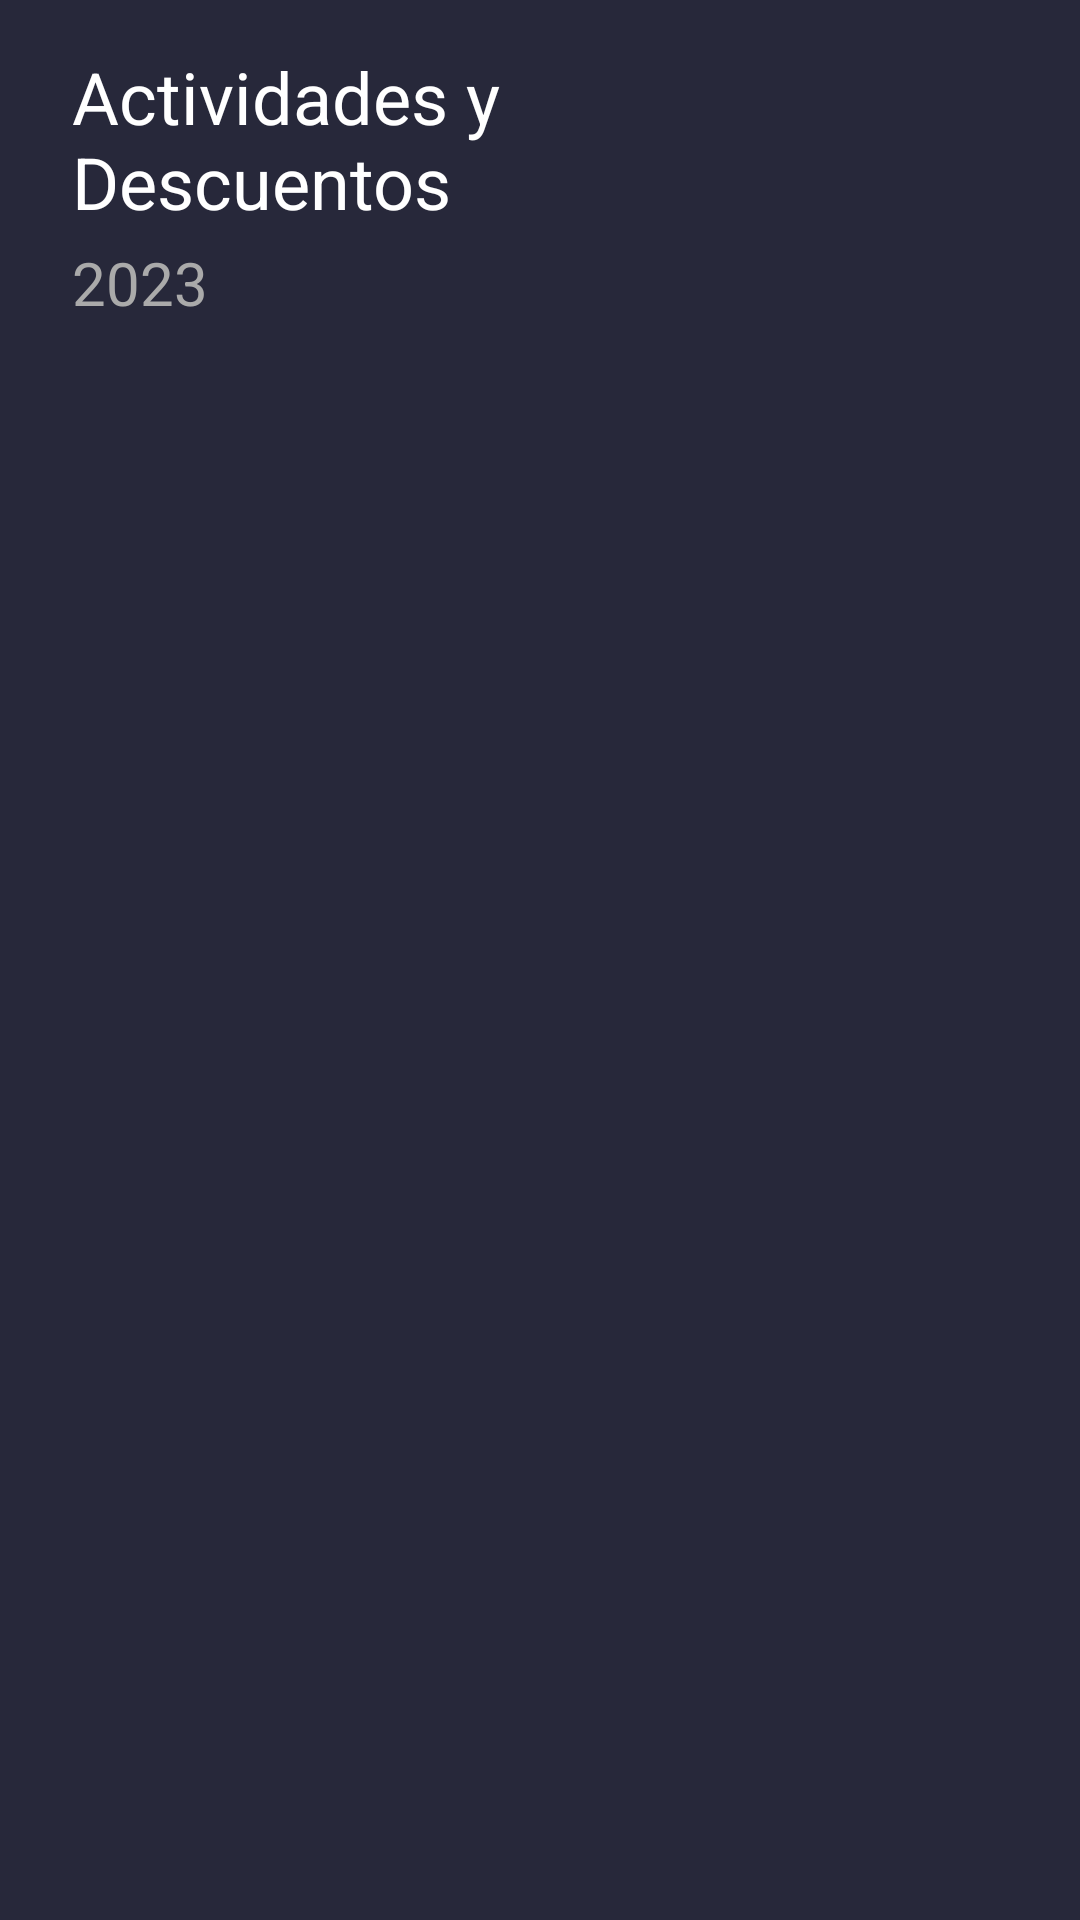

The Android layout XML behind this screen, and the referenced resources:
<!-- AndroidManifest.xml: application theme Theme.AgenciaCulturaYDeportes -->
<!-- res/layout/activity_pantalla_eventos.xml -->
<?xml version="1.0" encoding="utf-8"?>
<androidx.constraintlayout.widget.ConstraintLayout
    xmlns:android="http://schemas.android.com/apk/res/android"
    xmlns:app="http://schemas.android.com/apk/res-auto"
    xmlns:tools="http://schemas.android.com/tools"
    android:layout_width="match_parent"
    android:layout_height="match_parent"
    android:background="#27283a"
    tools:context=".PantallaEventosActivity">

    <RelativeLayout
        android:id="@+id/linearLayout"
        android:layout_width="match_parent"
        android:layout_height="wrap_content"
        android:orientation="vertical"
        app:layout_constraintEnd_toEndOf="parent"
        app:layout_constraintStart_toStartOf="parent"
        app:layout_constraintTop_toTopOf="parent">

        <TextView
            android:id="@+id/textView"
            android:layout_width="match_parent"
            android:layout_height="wrap_content"
            android:layout_marginStart="24dp"
            android:layout_marginLeft="24dp"
            android:layout_marginTop="16dp"
            android:layout_marginEnd="16dp"
            android:layout_marginRight="16dp"
            android:layout_toStartOf="@+id/imageView"
            android:layout_toLeftOf="@+id/imageView"
            android:fontFamily="sans-serif"
            android:text="@string/title_activity_main"
            android:textColor="@color/white"
            android:textSize="24sp" />

        <TextView
            android:id="@+id/textView2"
            android:layout_width="wrap_content"
            android:layout_height="wrap_content"
            android:layout_below="@+id/textView"
            android:layout_alignParentStart="true"
            android:layout_alignParentLeft="true"
            android:layout_marginStart="24dp"
            android:layout_marginLeft="24dp"
            android:layout_marginTop="4dp"
            android:layout_marginBottom="24dp"
            android:text="@string/subtitle_activity_main"
            android:fontFamily="sans-serif"
            android:textColor="@color/text_light"
            android:textSize="20sp" />

        <ImageView
            android:id="@+id/imageView"
            android:layout_width="40dp"
            android:layout_height="40dp"
            android:layout_alignParentTop="true"
            android:layout_alignParentEnd="true"
            android:layout_alignParentRight="true"
            android:layout_marginTop="16dp"
            android:layout_marginEnd="16dp"
            android:layout_marginRight="16dp"
            android:contentDescription="@string/all"
            app:srcCompat="@drawable/ic_menu"
            tools:ignore="VectorDrawableCompat" />
    </RelativeLayout>


    <androidx.recyclerview.widget.RecyclerView
        android:id="@+id/eventoRecyclerView"
        android:layout_width="0dp"
        android:layout_height="0dp"
        android:layout_marginLeft="8dp"
        android:layout_marginRight="8dp"
        app:layoutManager="LinearLayoutManager"
        app:layout_constraintBottom_toBottomOf="parent"
        app:layout_constraintEnd_toEndOf="parent"
        app:layout_constraintStart_toStartOf="parent"
        app:layout_constraintTop_toBottomOf="@+id/linearLayout"
        app:layout_constraintVertical_bias="0.0"
        tools:context=".AdministradorMainActivity"
        tools:listitem="@layout/evento_content" />

</androidx.constraintlayout.widget.ConstraintLayout>
<!-- res/layout/evento_content.xml (included above) -->
<?xml version="1.0" encoding="utf-8"?>
<androidx.constraintlayout.widget.ConstraintLayout xmlns:android="http://schemas.android.com/apk/res/android"
    xmlns:app="http://schemas.android.com/apk/res-auto"
    xmlns:tools="http://schemas.android.com/tools"
    android:layout_width="match_parent"
    android:layout_height="wrap_content"
    tools:context=".AdministradorMainActivity">


    <androidx.cardview.widget.CardView
        android:layout_width="match_parent"
        android:layout_height="wrap_content"
        android:layout_marginStart="16dp"
        android:layout_marginLeft="16dp"
        android:layout_marginEnd="16dp"
        android:layout_marginRight="16dp"
        app:cardCornerRadius="8dp"
        app:cardElevation="0dp"
        app:cardBackgroundColor="#1AFFFFFF"
        app:layout_constraintBottom_toBottomOf="parent"
        app:layout_constraintEnd_toEndOf="parent"
        app:layout_constraintStart_toStartOf="parent">

        <LinearLayout
            android:layout_width="match_parent"
            android:layout_height="match_parent"
            android:orientation="vertical">

            <TextView
                android:id="@+id/nameTextView"
                android:layout_width="match_parent"
                android:layout_height="wrap_content"
                android:layout_marginStart="16dp"
                android:layout_marginLeft="16dp"
                android:layout_marginTop="32dp"
                android:layout_marginEnd="120dp"
                android:layout_marginRight="120dp"
                android:layout_marginBottom="8dp"
                android:text="@string/name"
                android:textColor="@color/white"
                android:textSize="20sp" />

            <TextView
                android:id="@+id/dateTextView"
                android:layout_width="match_parent"
                android:layout_height="wrap_content"
                android:layout_marginStart="16dp"
                android:layout_marginLeft="16dp"
                android:layout_marginEnd="120dp"
                android:layout_marginRight="120dp"
                android:layout_marginBottom="32dp"
                android:textColor="#cbcbcb"
                android:text="@string/date" />
        </LinearLayout>
    </androidx.cardview.widget.CardView>

    <androidx.cardview.widget.CardView
        android:id="@+id/cardView"
        android:layout_width="100dp"
        android:layout_height="160dp"
        android:layout_marginEnd="32dp"
        android:layout_marginRight="32dp"
        android:layout_marginTop="8dp"
        android:layout_marginBottom="12dp"
        app:cardCornerRadius="8dp"
        app:layout_constraintBottom_toBottomOf="parent"
        app:layout_constraintEnd_toEndOf="parent"
        app:layout_constraintTop_toTopOf="parent">

        <ImageView
            android:id="@+id/posterImgeView"
            android:layout_width="match_parent"
            android:layout_height="match_parent"
            android:contentDescription="@string/all"
            android:scaleType="centerCrop"
            app:srcCompat="@drawable/logoagencia" />
    </androidx.cardview.widget.CardView>
</androidx.constraintlayout.widget.ConstraintLayout>
<!-- resources referenced by this layout -->
<resources>
  <color name="text_light">#aaaaaa</color>
  <color name="white">#FFFFFFFF</color>
  <!-- drawable logoagencia: png bitmap (drawable, 89523 bytes) -->
  <string name="all">TODO</string>
  <string name="date">2 de marzo de 2020</string>
  <string name="name">Nombres y Apellido</string>
  <string name="subtitle_activity_main">2023</string>
  <string name="title_activity_main">Actividades y Descuentos</string>
  <style name="Theme.AgenciaCulturaYDeportes" parent="Theme.MaterialComponents.DayNight.NoActionBar">
          
          <item name="colorPrimary">@color/purple_500</item>
          <item name="colorPrimaryVariant">@color/purple_700</item>
          <item name="colorOnPrimary">@color/white</item>
          
          <item name="colorSecondary">@color/teal_200</item>
          <item name="colorSecondaryVariant">@color/teal_700</item>
          <item name="colorOnSecondary">@color/black</item>
          
          <item name="android:statusBarColor" tools:targetApi="l">?attr/colorOnPrimary</item>
          
      </style>
  <color name="purple_500">#FF6200EE</color>
  <color name="purple_700">#6532e6</color>
  <color name="teal_200">#FF03DAC5</color>
  <color name="teal_700">#FF018786</color>
  <color name="black">#FF000000</color>
</resources>
